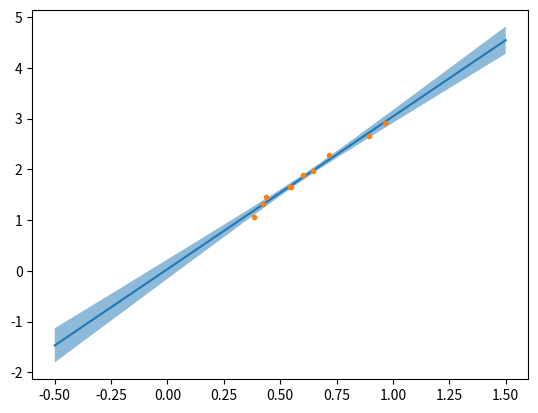

This chart was generated by the following Python code:
import numpy as np
import scipy.stats as stats
class SLR():
	def __init__(self):
		self.coef=None
		self.intercept=None
		self.n=None
	#Fit simple linear regresion model
	def fit(self,x,y):
		
		self.coef,self.intercept=np.polyfit(x,y,1)
		self.n=len(x)
		self.x=np.copy(x)
		self.y=np.copy(y)
		
	#Get confidence interval on parameters
	def get_ci(self,confidence=0.95):
		if self.n==None:
			print("ERROR, MODEL NOT FITTED")
			return -1
			
		if self.coef is not None and self.n>2:
			ci=[]
			t=stats.t.ppf(1.0-(1.0-confidence)/2,self.n-2)
			self.sc=np.sqrt(np.sum((self.coef*self.x+self.intercept-self.y)**2)/(self.n-2))
			self.sc/=np.sqrt(np.sum((self.x-np.mean(self.x))**2))
			self.si=self.sc*np.sqrt(np.mean(self.x**2))
			
			ci=np.zeros((2,2))
			ci[0,0]=self.coef-self.sc*t
			ci[0,1]=self.coef+self.sc*t
			ci[1,0]=self.intercept-self.si*t
			ci[1,1]=self.intercept+self.si*t
			
		else:
			ci=[]
		return ci
	
	#Prediction function. Pass confidence level as ci to get confidence interval
	def predict(self,x,ci=None):
		if self.n==None:
			print("ERROR, MODEL NOT FITTED")
			return -1
			
		pred=self.coef*x+self.intercept
		if ci is not None:
			t=stats.t.ppf(1.0-(1.0-ci)/2,self.n-2)
			s=np.sum((self.coef*self.x+self.intercept-self.y)**2)/(self.n-2)
			s=np.sqrt(s*(1.0/self.n+(x-np.mean(self.x))**2/np.sum((self.x-np.mean(self.x))**2)))
			
			return pred, [pred-t*s,pred+t*s]
		else:
			return pred

if __name__=="__main__":
	
	#Create some data to fit.
	import matplotlib.pyplot as plt
	np.random.seed(0)
	x=np.random.random(size=(10,))
	y=3.0*x+np.random.normal(0.0,0.1,size=(10,))
	
	xp=np.linspace(-0.5,1.5,201)
	
	#Create regressor object
	slr=SLR()
	
	#Fit model
	slr.fit(x,y)
	
	#Get 95% confidence interval
	ci=slr.get_ci(0.95)
	print("95% Confidence interval on slope: " + str(ci[0,:]))
	print("95% Confidence interval on intercept: " + str(ci[1,:]))
	
	#Plot prediction. 95% confidence interval
	yp,[yp_low,yp_high] = slr.predict(xp, ci=0.95)

	plt.plot(xp,yp)
	plt.plot(x,y,'.')
	plt.fill_between(xp,yp_low,yp_high,alpha=0.5)
	plt.show()
